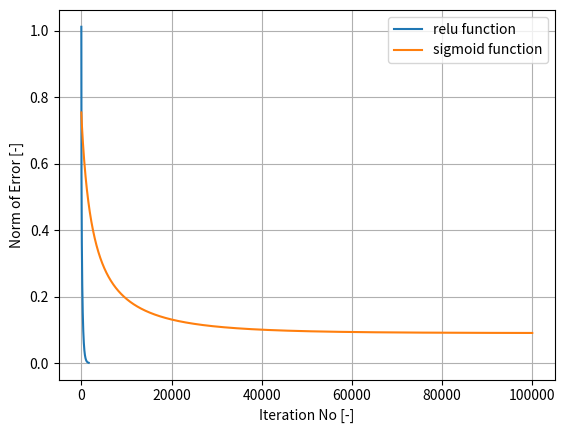

This figure's Python source:
# -*- coding: utf-8 -*-
"""
Created on Sun Oct 27 19:51:09 2024

Simple artificial neural network (ANN) with single input and output layers based on 
[redacted]
https://medium.com/technology-invention-and-more/how-to-build-a-simple-neural-network-in-9-lines-of-python-code-cc8f23647ca1
    
ANN structure and features:        
    The input layers can be expanded to n nodes. The output layer has only 1 node
    Two activation functions are available: relu and sigmoid
    weight adjustment dw = Error * input * grad(activation function)


[redacted]
"""
import numpy as np
from numpy import linalg as LA
import matplotlib.pyplot as plt


class ANN():
    
    def __init__(self,x,y,n_out,activation,tol,max_iter,lr):
        
        #initialization network
        self.nodes_output = n_out       
        self.activation = activation      
        self.X =x.T
        self.Y =y.T
       
       # Initialization of solver parameters    
       
        #learning rate
        self.lr = lr       
        self.Norm_E0 = 1   
        
        #tolerance during traning process
        self.tol = tol       
        self.max_iter = max_iter       
        self.w0 = np.random.rand(self.nodes_output,self.X.shape[0])*0.1

  
    @classmethod
    
    # Two activation functions available as class methods
    # The user can select the one that it better fit its requirements
    # ReLU is adopted for efficiency   
    
    def Sigmoid_function(cls,y_node):        
        return 1/(1 + np.exp(-y_node)) 
    
    @classmethod
    def ReLU_function(cls,y_node):         
        return np.maximum(0,y_node)  
    
    # perform the sum(wi*xi) operation as a dot product
    def Compute_layer(self,w1):       
        return np.dot(w1,self.X) #+ self.bias1
            
    def Activation_function(self,y_node):      
        if self.activation == 'sigmoid':                  
            return ANN.Sigmoid_function(y_node)
        
        if self.activation == 'relu':             
            return ANN.ReLU_function(y_node)
    
    # gradient of activation function
    def Activation_function_derivative(self,y_node):           
        if self.activation == 'sigmoid':   
            return y_node * (1.- y_node)
        
        if self.activation == 'relu':             
            return np.ones((5,1))  
             
    def forward(self,w1):       
        y_node = self.Compute_layer(w1)        
        return self.Activation_function(y_node)    
    
    def Error_function(self,y_approx):        
        return y_approx - self.Y
    
    def Compute_norm_Error(self,E):       
        #vector norm of Error
        return LA.norm(E)       
        
    def Compute_weights_adjustment(self,Error,grad):        
        # x * E * grad(activation(y))
        return np.dot(self.X, Error * grad)
        
    def Train(self):        
        w1 = self.w0        
        Norm_Error = 1        
        iteration = 0
        
        # lists for plotting purposes
        iteration_vec = []; Error_vec = [];
        
        #forward and backward propagation during training
        while Norm_Error>self.tol and iteration < self.max_iter:
            
            #forward pass
            y_approx = self.forward(w1)  

            #Error calculations
            Error = self.Error_function(y_approx.T)
            Norm_Error = self.Compute_norm_Error(Error)
            
            #backward propagation + weights update
            grad = self.Activation_function_derivative(y_approx.T)
            dw = self.Compute_weights_adjustment(Error,grad)            
            w1 = w1 - self.lr * dw.T
            
            iteration += 1
            
            iteration_vec.append(iteration)
            Error_vec.append(Norm_Error)  
            
        return y_approx,Norm_Error,iteration_vec,Error_vec


    def Plot_Error(self,iteration_vec,Error_vec,activation):   
        
        plt.plot(iteration_vec, Error_vec, label =activation + ' function')       
        plt.ylabel('Norm of Error [-]')        
        plt.xlabel('Iteration No [-]')
        plt.legend(loc="upper right")
        plt.grid(True)

           
        
if __name__ == "__main__":

    #User data   
    
    #number of output nodes
    nodes_output = 1
    
    #training data
    x = np.array([[0, 0,1,0], [0.26, 0, 1,1], [1, 0, 1,0], [0.5,0, 1,1],[0.38,0, 1,1]])
    
    y = np.array([[0, 0.26, 1, 0.5,0.38]])
    
    #training output
    print('y_real as training vector is = ',y)

    #solver parameters
    lr = 0.01 
    
    max_iter = 1e5
    
    tol = 0.001
    
    for i in range(2):
        
        activation ={0:'relu',1:'sigmoid'}
        
        #Solution (using relu and sigmoid)
        simple_NN = ANN(x,y,nodes_output,activation[i],tol,max_iter,lr)   
       
        args = simple_NN.Train()
       
        #plot training error
        simple_NN.Plot_Error(args[2],args[3],activation[i])
    
        print('y_approx obtained after training' + ' with ', activation[i],'fuction' 'is = ',np.round(args[0],4))
        print('Norm of error is ', '{:.4E}'.format(args[1]))
    






       

